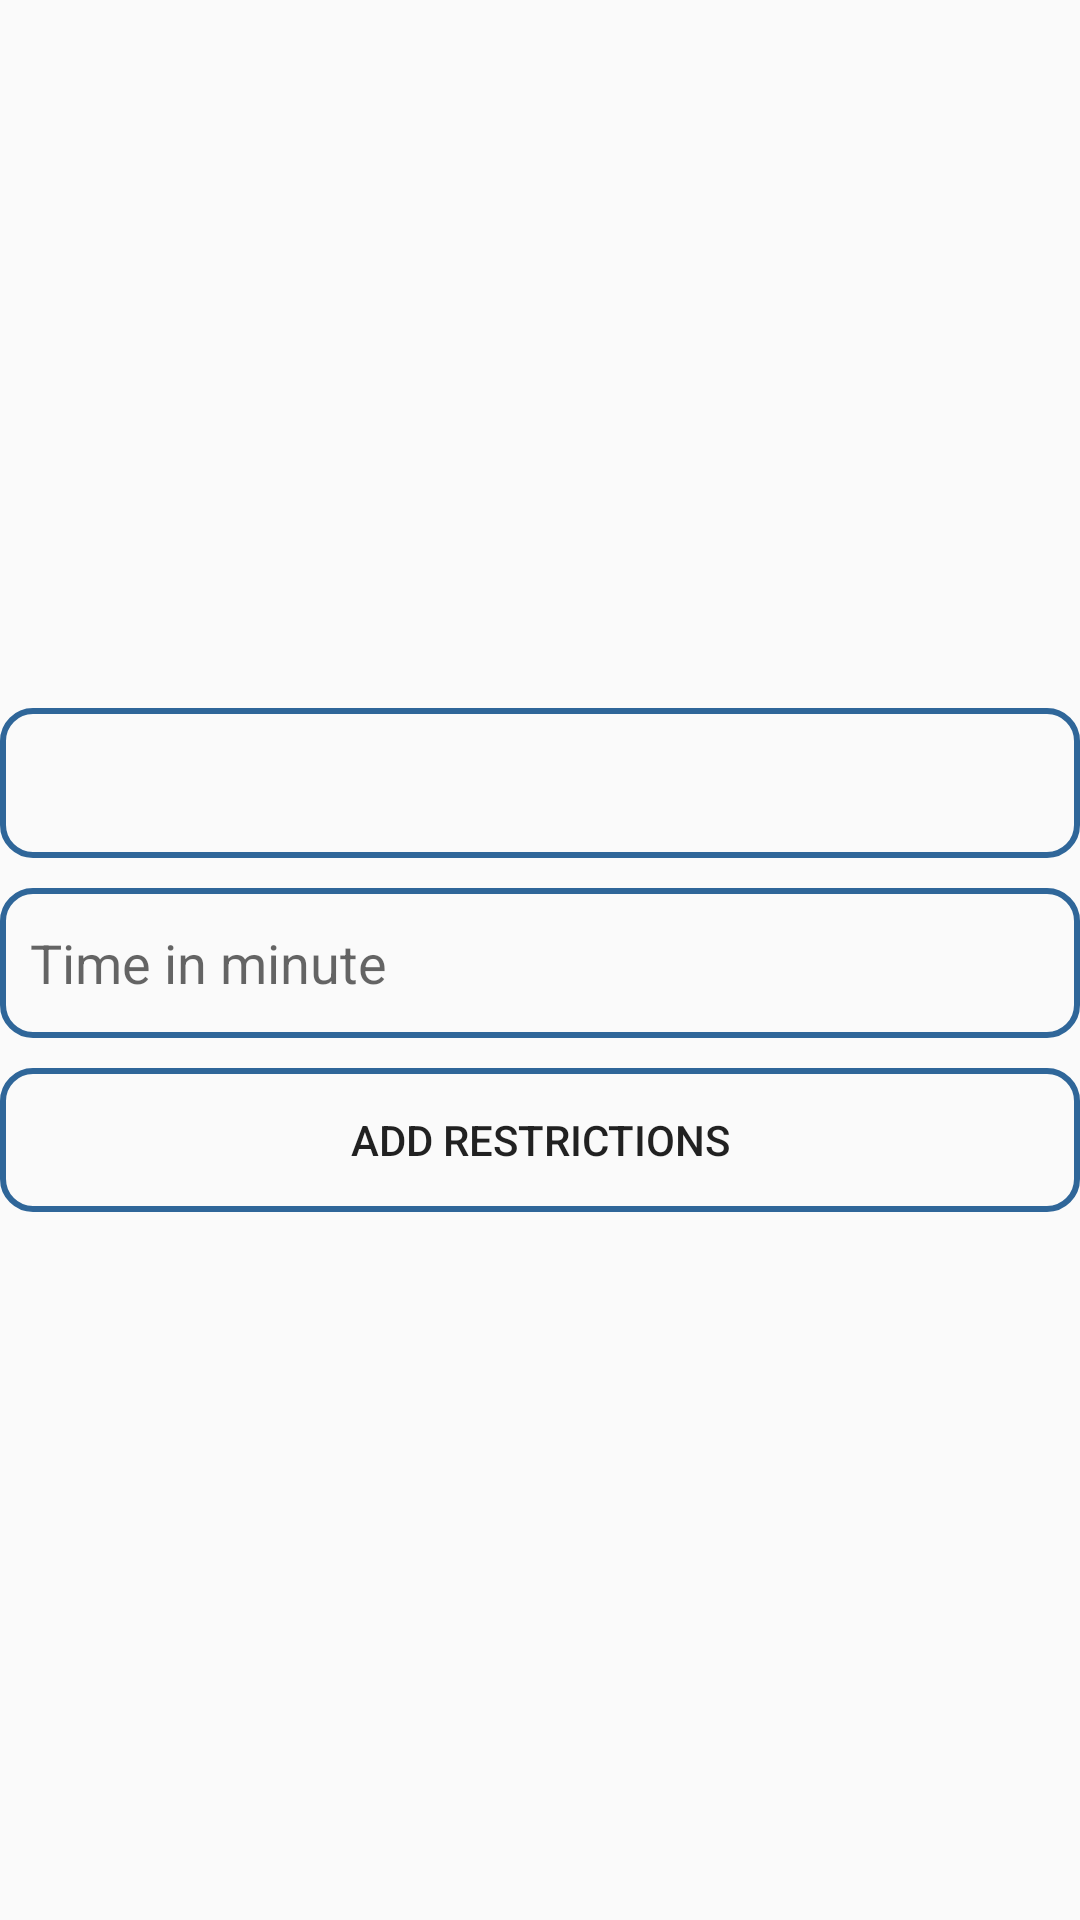

The Android layout XML behind this screen, and the referenced resources:
<!-- AndroidManifest.xml: application theme AppTheme -->
<!-- res/layout/activity_add_restriction.xml -->
<?xml version="1.0" encoding="utf-8"?>
<LinearLayout xmlns:android="http://schemas.android.com/apk/res/android"
    xmlns:app="http://schemas.android.com/apk/res-auto"
    xmlns:tools="http://schemas.android.com/tools"
    android:layout_width="match_parent"
    android:layout_height="match_parent"
    android:orientation="vertical"
    android:layout_margin="20dp"
    android:gravity="center"
    tools:context="com.imquit.activity.AddRestrictionActivity">


    <Spinner
        android:id="@+id/appSpinner"
        android:layout_width="match_parent"
        android:layout_height="50dp"
        android:background="@drawable/cust_border" />

    <EditText
        android:id="@+id/timeEditText"
        android:layout_width="match_parent"
        android:layout_height="50dp"
        android:layout_marginTop="10dp"
        android:paddingLeft="10dp"
        android:background="@drawable/cust_border"
        android:ems="10"
        android:inputType="number"
        android:hint="Time in minute" />

    <Button
        android:id="@+id/addButton"
        android:layout_width="match_parent"
        android:layout_height="wrap_content"
        android:background="@drawable/cust_border"
        android:layout_marginTop="10dp"
        android:text="Add Restrictions" />
</LinearLayout>
<!-- resources referenced by this layout -->
<resources>
  <!-- drawable cust_border (drawable) -->
  <?xml version="1.0" encoding="utf-8"?>
  <shape xmlns:android="http://schemas.android.com/apk/res/android" >
  
  
  
      <stroke
          android:width="2dp"
          android:color="#2f6699" />
      <corners
          android:topLeftRadius="10dp"
          android:topRightRadius="10dp"
          android:bottomLeftRadius="10dp"
          android:bottomRightRadius="10dp"
  
          />
  
  </shape>
  <style name="AppTheme" parent="Theme.AppCompat.Light.DarkActionBar">
          
          <item name="colorPrimary">@color/colorPrimary</item>
          <item name="colorPrimaryDark">@color/colorPrimaryDark</item>
          <item name="colorAccent">@color/colorAccent</item>
      </style>
  <!-- not gathered from this repository: default colours our renderer supplied (Android Studio template values) -->
  <color name="colorPrimary">#FF6200EE</color>
  <color name="colorPrimaryDark">#FF3700B3</color>
  <color name="colorAccent">#FF03DAC5</color>
</resources>
